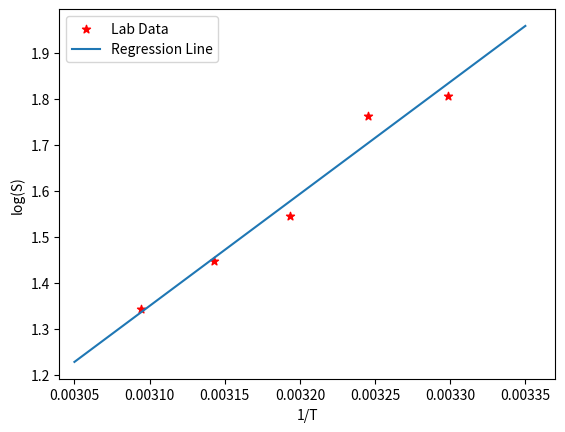

The script that saved this image:
#!/usr/bin/env python
# coding: utf-8

# In[1]:


import numpy as np
import pandas as pd
import matplotlib.pyplot as plt
# np.set_printoptions(precision=3)
from scipy.stats import linregress
from scipy.optimize import curve_fit
R = 8.3145 # j/mol.K


# In[2]:


n = np.arange(1, 6)
T = np.arange(30, 55, 5) # Temperature
T_k = T + 273.15
T_rev = 1 / T_k

S = np.array([64, 58, 35, 28, 22])
logS = np.log10(S)

d = {
    'n': n,
    'T': T,
    'T(K)': T_k,
    '1/T(K)': T_rev,
    'S': S,
    'log(S)': logS,
}

df = pd.DataFrame(d)
df.set_index('n')


# In[3]:


line = linregress(T_rev, logS)
w, b = line[0], line[1]

Ea = 2.23 * R * w
print(f'line: y = {w}x + {b}')
print(f'Ea = 2.23R * slope = {Ea}')


# In[4]:


plt.scatter(T_rev, logS, marker='*', c='r', label='Lab Data')

x = np.linspace(0.00305, 0.00335, 200)
plt.plot(x, w*x+b, label='Regression Line')
plt.xlabel('1/T')
plt.ylabel('log(S)')
plt.xlim(0.00304, 0.00337)
plt.legend()
plt.show()
# plt.savefig('p')


# In[5]:


def S_to_T(S):
    return w / (np.log10(S) - b)

print(f'if S = 50s: T = {S_to_T(50)}')
print(f'if S = 15s: T = {S_to_T(15)}')


# In[6]:


def T_to_S(T):
    return pow(10,((w/T) + b))

print(f'if T = 52: S = {T_to_S(52+273.15)}')
print(f'if T = 68: S = {T_to_S(68+273.15)}')


# In[ ]:




